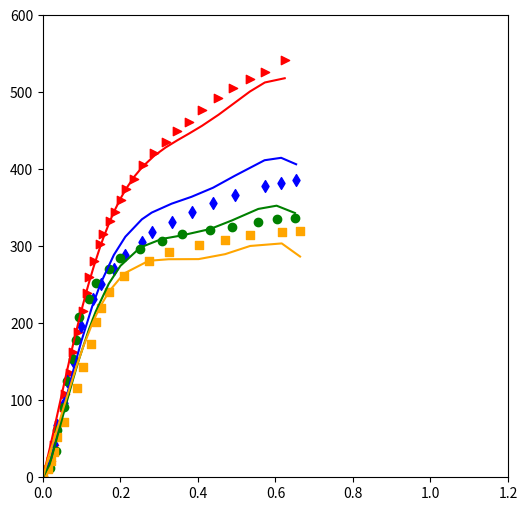

This figure's Python source:
import matplotlib.pyplot as plt

x_asis=[0,	0.020996038483305,	0.0291228070175439,	0.0414148273910583,	0.0537747594793435,	0.0576683644595359,	0.069926428975665,	0.0779173740803622,	0.0902093944538766,	0.102467458970006,	0.114827391058291,	0.118619128466327,	0.131046972269383,	0.147741935483871,	0.156038483305037,	0.172835314091681,	0.185466893039049,	0.202297679683079,	0.214861346915676,	0.236061120543294,	0.257159026598755,	0.286893039049236,	0.316661007357102,	0.346428975664969,	0.376264855687606,	0.410299943406904,	0.452971137521222,	0.491375212224109,	0.534114318053198,	0.572586304470854,	0.623859649122807]
y_1=[0,	21.7105263157895,	41.9736842105263,	68.0263157894737,	91.1842105263158,	108.552631578947,	136.052631578947,	162.105263157895,	188.157894736842,	215.657894736842,	238.815789473684,	260.526315789474,	280.789473684211,	302.5,	315.526315789474,	332.894736842105,	344.473684210526,	360.394736842105,	374.868421052632,	387.894736842105,	405.263157894737,	421.184210526316,	435.657894736842,	450.131578947368,	461.710526315789,	477.631578947368,	492.105263157895,	505.131578947368,	516.710526315789,	526.842105263158,	541.315789473684]
y_2=[0,	45.1392176701911,	63.4861434895465,	91.5648892620666,	119.732356388565,	128.519856848972,	155.729946196559,	172.987808639882,	198.60938112039,	222.871987177844,	245.889711352472,	252.644110848195,	273.739186523831,	299.519572359044,	311.239535816654,	332.795046651619,	347.158251540968,	363.985374046838,	374.951385414809,	390.697592193493,	403.416608765022,	417.454769627423,	428.366594809107,	437.547645670827,	446.182825745083,	456.420819648541,	470.787006545811,	485.085819721687,	500.999084228649,	512.733129671774,	518.234224961139]

x_2_axia=[0,	0.0209620826259196,	0.0290888511601585,	0.0371137521222411,	0.0536389360498019,	0.0615959252971137,	0.0781890209394454,	0.0986078098471986,	0.12790039615167,	0.148964346349745,	0.182897566496887,	0.212597623089983,	0.25520090548953,	0.280701754385965,	0.332009054895303,	0.383316355404641,	0.438958687040181,	0.494634974533107,	0.571782682512733,	0.614691567628749,	0.653299377475948]
y_2_1=[0,	23.1578947368421,	43.4210526315789,	68.0263157894737,	96.9736842105263,	124.473684210526,	150.526315789474,	196.842105263158,	231.578947368421,	250.394736842105,	270.657894736842,	288.026315789474,	305.394736842105,	318.421052631579,	331.447368421053,	344.473684210526,	356.052631578947,	366.184210526316,	377.763157894737,	382.105263157895,	386.447368421053]
y_2_2=[0,	23.6943592395196,	40.0123424598916,	56.3593527553489,	90.1211958076663,	106.171080072781,	138.669845842652,	176.058473475201,	223.218614301693,	251.872293530156,	288.744863425528,	312.400491826098,	334.984313975228,	343.77110879143,	355.323160840556,	364.248203272137,	376.05617412483,	391.450349510361,	411.72887442094,	414.895748480984,	406.51099746523]


x_3_axis=[0,	0.0169326542161856,	0.0335936615732881,	0.0372835314091681,	0.0537747594793435,	0.0615959252971137,	0.0781211092246746,	0.0861460101867572,	0.0940350877192982,	0.119298245614035,	0.136027164685908,	0.169994340690436,	0.199762308998302,	0.251103565365025,	0.306779852857951,	0.358189020939445,	0.431171477079796,	0.486983588002264,	0.555664968873797,	0.602874929258631,	0.650152801358234]
y_3_1=[0,	11.5789473684211,	34.7368421052632,	60.7894736842105,	91.1842105263158,	124.473684210526,	153.421052631579,	178.026315789474,	208.421052631579,	231.578947368421,	251.842105263158,	270.657894736842,	285.131578947368,	296.710526315789,	306.842105263158,	315.526315789474,	321.315789473684,	325.657894736842,	331.447368421053,	335.789473684211,	337.236842105263]
y_3_2=[0,	16.3276274729254,	46.5827599307508,	53.4326930604882,	84.1248074748801,	98.5149953129016,	128.037835016039,	141.781456158746,	154.832175304463,	193.073142016168,	215.113128646042,	251.474113003908,	274.548389215084,	298.48506369024,	309.521191867627,	314.09929956959,	322.365465997606,	333.43079126728,	348.50374491666,	352.709830569787,	343.240380123359]

x_4_axis=[0,	0.0126655348047538,	0.020996038483305,	0.0293265421618563,	0.0374872665534805,	0.0542161856253537,	0.0876061120543294,	0.104165251839276,	0.124957555178268,	0.137215619694397,	0.149677419354839,	0.170707413695529,	0.208907753254103,	0.272982456140351,	0.324323712507074,	0.401539332201471,	0.47018675721562,	0.534567062818336,	0.616185625353707,	0.663463497453311]
y_4_1=[0,	10.1315789473684,	21.7105263157895,	33.2894736842105,	52.1052631578947,	72.3684210526316,	115.789473684211,	143.289473684211,	173.684210526316,	201.184210526316,	220,	240.263157894737,	261.973684210526,	280.789473684211,	292.368421052632,	301.052631578947,	308.289473684211,	314.078947368421,	318.421052631579,	319.868421052632]
y_4_2=[0,	23.7343007757654,	36.8351027023411,	50.4327643841477,	64.0473602360028,	92.2057615707561,	145.88555051033,	169.867958152889,	196.681064786678,	210.620762915402,	223.332678425066,	241.481360714858,	264.577803688723,	281.175421290606,	283.16642300704,	283.336850671865,	289.777921592875,	300.401789306709,	303.70774428176,	286.671701784123]

fig=plt.figure(figsize=(6,6))
plt.axis([0,1.2,0,600])
# [left, bottom, width, height]
# ax=fig.add_axes([0.1,0.1,1.2,1.2])
plt.scatter(x_asis,y_1,c='r',marker='>')
plt.plot(x_asis,y_2,c='r')

plt.scatter(x_2_axia,y_2_1,c='b',marker='d')
plt.plot(x_2_axia,y_2_2,c='b')

plt.scatter(x_3_axis,y_3_1,c='g',marker='o')
plt.plot(x_3_axis,y_3_2,c='g')

plt.scatter(x_4_axis,y_4_1,c='orange',marker='s')
plt.plot(x_4_axis,y_4_2,c='orange')








plt.show()